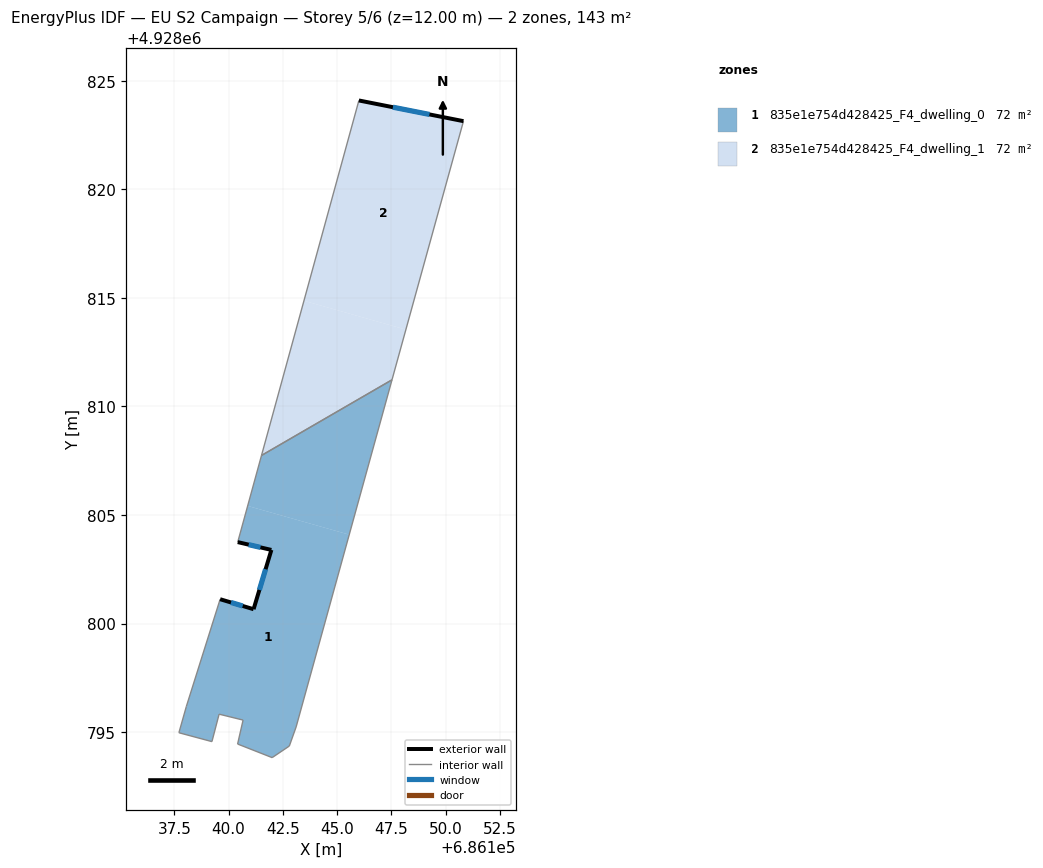
=== STOREY PLAN SPEC (per zone: floor XY polygon, exterior-wall plan segments, windows/doors) ===
zone 1: 835e1e754d428425_F4_dwelling_0  (71.6 m²)
  floor: (686142.80, 4928794.36) (686143.11, 4928795.24) (686145.56, 4928804.09) (686140.88, 4928805.42) (686140.42, 4928803.75) (686141.97, 4928803.39) (686141.15, 4928800.66) (686139.61, 4928801.12) (686138.05, 4928796.18) (686137.71, 4928794.97) (686139.23, 4928794.56) (686139.56, 4928795.83) (686140.67, 4928795.55) (686140.42, 4928794.45) (686142.01, 4928793.83)
  floor: (686145.56, 4928804.09) (686147.53, 4928811.22) (686141.52, 4928807.74) (686140.88, 4928805.42)
  exterior wall: (686139.61, 4928801.12) – (686141.15, 4928800.66)  [1.6 m]
    window: (686140.11, 4928800.97) – (686140.65, 4928800.81)  [0.6 m²]
  exterior wall: (686141.15, 4928800.66) – (686141.97, 4928803.39)  [2.9 m]
    window: (686141.42, 4928801.55) – (686141.70, 4928802.50)  [1.0 m²]
  exterior wall: (686141.97, 4928803.39) – (686140.42, 4928803.75)  [1.6 m]
    window: (686141.47, 4928803.51) – (686140.93, 4928803.63)  [0.6 m²]
  interior walls: 12
zone 2: 835e1e754d428425_F4_dwelling_1  (71.6 m²)
  floor: (686147.53, 4928811.22) (686148.16, 4928813.54) (686143.47, 4928814.87) (686141.52, 4928807.74)
  floor: (686148.16, 4928813.54) (686150.82, 4928823.14) (686146.00, 4928824.09) (686143.47, 4928814.87)
  exterior wall: (686146.00, 4928824.09) – (686150.82, 4928823.14)  [4.9 m]
    window: (686147.57, 4928823.78) – (686149.25, 4928823.45)  [1.8 m²]
  interior walls: 3

=== DERIVED (storey summary) ===
Building: EU S2 Campaign
Storey: 5 of 6  (floor level z = 12.00 m)
Storey gross floor area: 143.1 m²
Zones on this storey: 2
  - 835e1e754d428425_F4_dwelling_0: floor 71.6 m²; exterior wall 6.0 m (18.1 m²); 3 window(s) 2.2 m²; WWR 12.2%
  - 835e1e754d428425_F4_dwelling_1: floor 71.6 m²; exterior wall 4.9 m (14.7 m²); 1 window(s) 1.8 m²; WWR 12.2%
Zone adjacency (shared interzone walls):
  - 835e1e754d428425_F4_dwelling_0 ↔ 835e1e754d428425_F4_dwelling_1